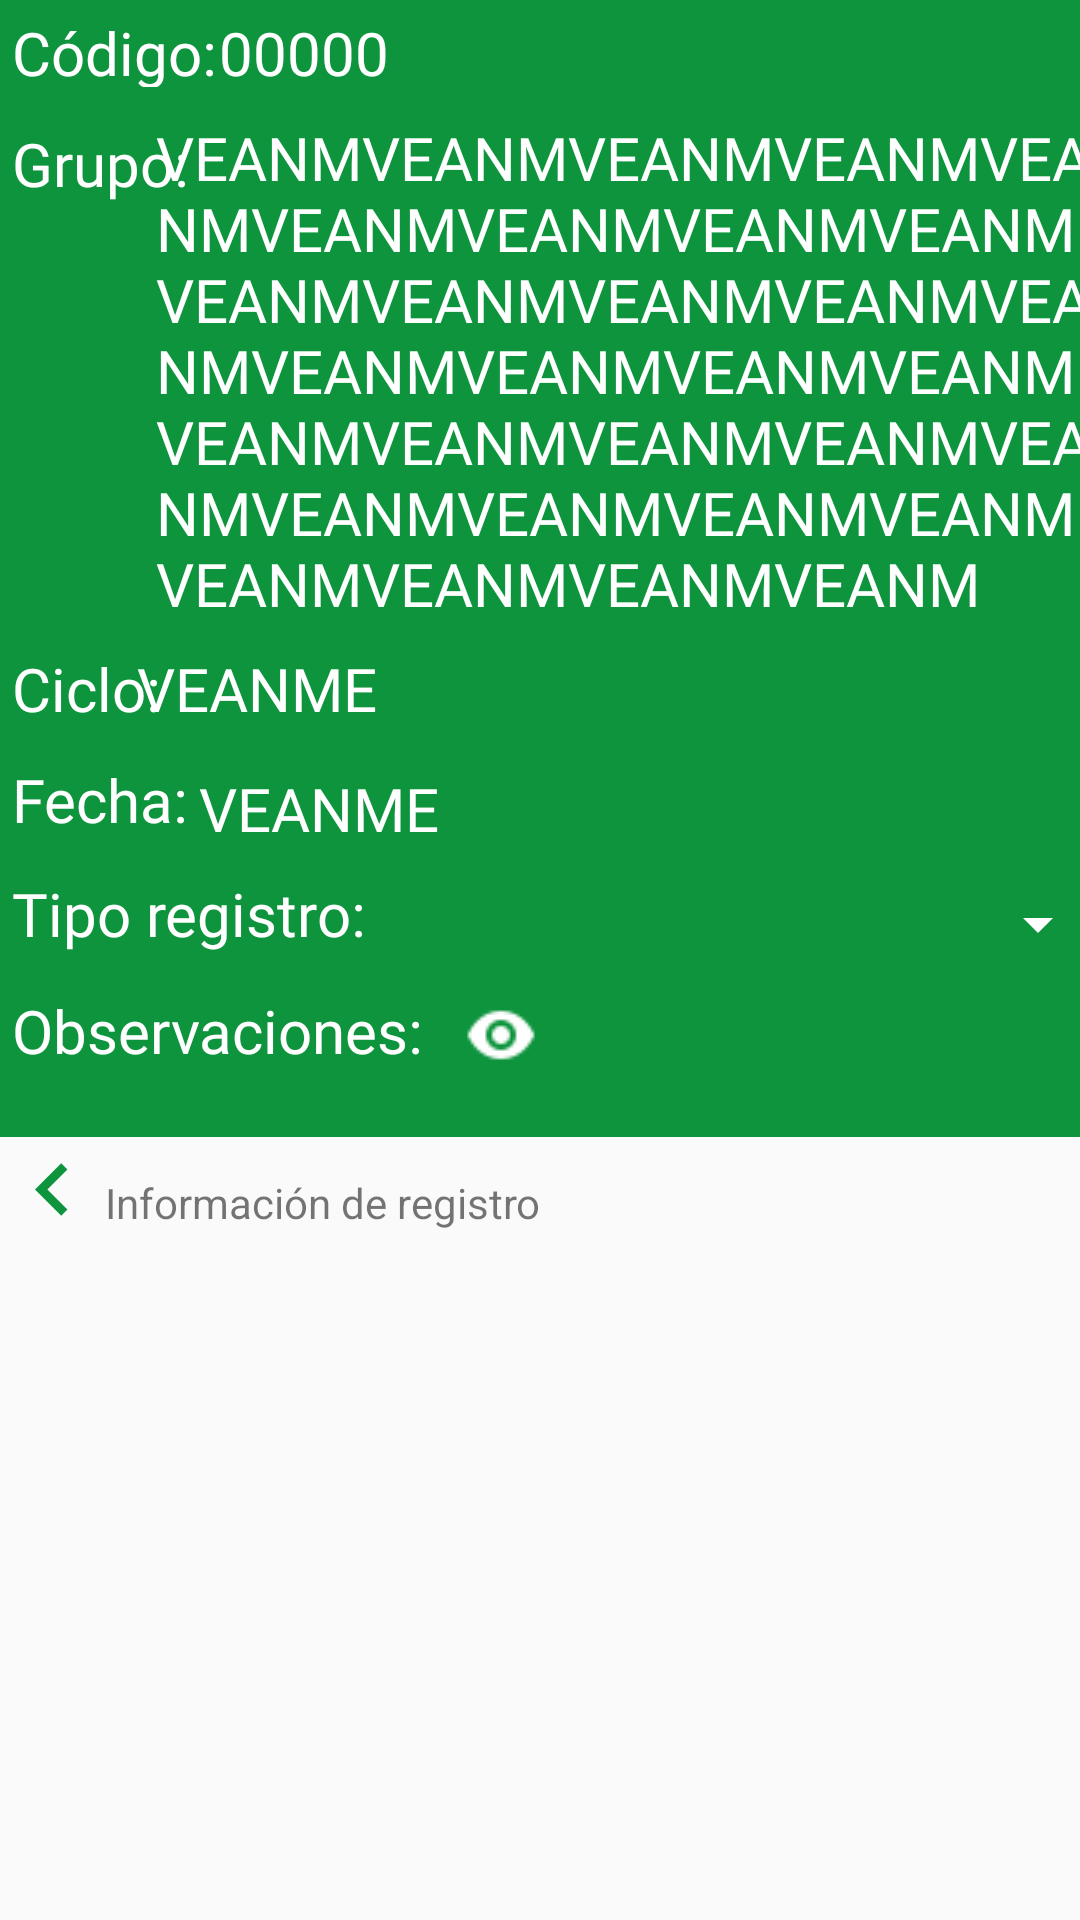

Write the Android layout XML for this screen, with the resource values it uses.
<!-- AndroidManifest.xml: application theme AppTheme -->
<!-- res/layout/fragment_paysequence.xml -->
<android.support.constraint.ConstraintLayout xmlns:android="http://schemas.android.com/apk/res/android"
    xmlns:app="http://schemas.android.com/apk/res-auto"
    xmlns:tools="http://schemas.android.com/tools"
    android:layout_width="match_parent"
    android:layout_height="match_parent"
    tools:context=".ui.PayRegisterFragment">
    <ScrollView
        android:layout_width="match_parent"
        android:layout_height="match_parent"
        tools:ignore="MissingConstraints"
        tools:layout_editor_absoluteX="-2dp">

        <android.support.constraint.ConstraintLayout
            android:id="@+id/vw_fakeview2"
            android:layout_width="match_parent"
            android:layout_height="match_parent"
            tools:context=".ui.PaymentDetailsFragment">

            <android.support.constraint.ConstraintLayout
                android:id="@+id/vw_fakeview3"
                android:layout_width="match_parent"
                android:layout_height="wrap_content"
                android:background="@color/colorLightGray"
                app:layout_constraintStart_toStartOf="parent"
                app:layout_constraintTop_toTopOf="parent">

                <TextView
                    android:id="@+id/hint_code"
                    style="@style/TextView.Normal.White"
                    android:layout_width="90dp"
                    android:layout_height="25dp"
                    android:layout_marginStart="4dp"
                    android:layout_marginTop="4dp"
                    android:text="Código:"
                    app:layout_constraintStart_toStartOf="parent"
                    app:layout_constraintTop_toTopOf="parent" />


                <TextView
                    android:id="@+id/txtgroup"
                    style="@style/TextView.Normal.White"
                    android:layout_width="314dp"
                    android:layout_height="wrap_content"
                    android:layout_marginTop="4dp"
                    android:text="VEANMVEANMVEANMVEANMVEANMVEANMVEANMVEANMVEANMVEANMVEANMVEANMVEANMVEANMVEANMVEANMVEANMVEANMVEANMVEANMVEANMVEANMVEANMVEANMVEANMVEANMVEANMVEANMVEANMVEANMVEANM"
                    app:layout_constraintEnd_toEndOf="parent"
                    app:layout_constraintHorizontal_bias="0.661"
                    app:layout_constraintStart_toEndOf="@+id/hint_name"
                    app:layout_constraintTop_toBottomOf="@+id/txtcode" />

                <TextView
                    android:id="@+id/txtcode"
                    style="@style/TextView.Normal.White"
                    android:layout_width="313dp"
                    android:layout_height="31dp"
                    android:layout_marginTop="4dp"
                    android:layout_marginEnd="8dp"
                    android:text="00000"
                    app:layout_constraintEnd_toEndOf="parent"
                    app:layout_constraintHorizontal_bias="0.384"
                    app:layout_constraintStart_toEndOf="@+id/hint_code"
                    app:layout_constraintTop_toTopOf="parent" />

                <TextView
                    android:id="@+id/txtcicle"
                    style="@style/TextView.Normal.White"
                    android:layout_width="297dp"
                    android:layout_height="28dp"
                    android:layout_marginTop="8dp"
                    android:layout_marginEnd="20dp"
                    android:text="VEANME"
                    app:layout_constraintEnd_toEndOf="parent"
                    app:layout_constraintHorizontal_bias="0.87"
                    app:layout_constraintStart_toEndOf="@+id/hint_role"
                    app:layout_constraintTop_toBottomOf="@+id/txtgroup" />

                <TextView
                    android:id="@+id/txtdate"
                    style="@style/TextView.Normal.White"
                    android:layout_width="292dp"
                    android:layout_height="28dp"
                    android:layout_marginTop="12dp"
                    android:layout_marginEnd="20dp"
                    android:text="VEANME"
                    android:textStyle="normal"
                    app:layout_constraintEnd_toEndOf="parent"
                    app:layout_constraintHorizontal_bias="0.47"
                    app:layout_constraintStart_toEndOf="@+id/hint_fecha"
                    app:layout_constraintTop_toBottomOf="@+id/txtcicle" />

                <TextView
                    android:id="@+id/hint_name"
                    style="@style/TextView.Normal.White"
                    android:layout_width="wrap_content"
                    android:layout_height="wrap_content"
                    android:layout_marginStart="4dp"
                    android:layout_marginTop="12dp"
                    android:text="Grupo:"
                    app:layout_constraintStart_toStartOf="parent"
                    app:layout_constraintTop_toBottomOf="@+id/hint_code" />

                <TextView
                    android:id="@+id/hint_role"
                    style="@style/TextView.Normal.White"
                    android:layout_width="59dp"
                    android:layout_height="29dp"
                    android:layout_marginStart="4dp"
                    android:layout_marginTop="8dp"
                    android:text="Ciclo:"
                    app:layout_constraintStart_toStartOf="parent"
                    app:layout_constraintTop_toBottomOf="@+id/txtgroup" />

                <TextView
                    android:id="@+id/hint_fecha"
                    style="@style/TextView.Normal.White"
                    android:layout_width="78dp"
                    android:layout_height="32dp"
                    android:layout_marginStart="4dp"
                    android:layout_marginTop="8dp"
                    android:text="Fecha:"
                    app:layout_constraintStart_toStartOf="parent"
                    app:layout_constraintTop_toBottomOf="@+id/hint_role" />


                <TextView
                    android:id="@+id/hint_registro"
                    style="@style/TextView.Normal.White"
                    android:layout_width="wrap_content"
                    android:layout_height="wrap_content"
                    android:layout_marginStart="4dp"
                    android:layout_marginTop="6dp"
                    android:text="Tipo registro:"
                    app:layout_constraintStart_toStartOf="parent"
                    app:layout_constraintTop_toBottomOf="@+id/hint_fecha" />

                <TextView
                    android:id="@+id/hint_observations"
                    style="@style/TextView.Normal.White"
                    android:layout_width="wrap_content"
                    android:layout_height="wrap_content"
                    android:layout_marginStart="4dp"
                    android:layout_marginTop="12dp"
                    android:text="Observaciones:"
                    app:layout_constraintStart_toStartOf="parent"
                    app:layout_constraintTop_toBottomOf="@+id/hint_registro" />

                <RelativeLayout
                    android:id="@+id/relativeLayout"
                    android:layout_width="wrap_content"
                    android:layout_height="26dp"
                    android:layout_marginTop="4dp"
                    android:background="@android:color/transparent"
                    app:layout_constraintEnd_toEndOf="parent"
                    app:layout_constraintHorizontal_bias="0.285"
                    app:layout_constraintStart_toEndOf="@+id/hint_registro"
                    app:layout_constraintTop_toTopOf="@+id/hint_registro">

                    <Spinner
                        android:id="@+id/spinner_type"
                        android:layout_width="247dp"
                        android:layout_height="match_parent"
                        android:layout_marginStart="8dp"
                        android:layout_marginEnd="8dp"
                        android:backgroundTint="@color/colorWhite"
                        android:spinnerMode="dropdown"
                        tools:listitem="@layout/item_spinner" />

                </RelativeLayout>

                <EditText
                    android:id="@+id/txtobservations"
                    style="@style/TextView.Normal.White"
                    android:layout_width="375dp"
                    android:layout_height="3dp"
                    android:layout_marginStart="8dp"
                    android:layout_marginTop="19dp"
                    android:backgroundTint="@color/colorWhite"
                    android:enabled="false"
                    android:inputType="text"
                    android:textColor="@color/colorWhite"
                    android:visibility="invisible"
                    app:layout_constraintStart_toStartOf="parent"
                    app:layout_constraintTop_toBottomOf="@+id/hint_observations" />

                <ImageButton
                    android:id="@+id/btn_show_description_seq"
                    android:layout_width="43dp"
                    android:layout_height="32dp"
                    android:layout_marginStart="4dp"
                    android:layout_marginTop="8dp"
                    android:background="@android:color/transparent"
                    android:src="@drawable/ojo"
                    app:layout_constraintStart_toEndOf="@+id/hint_observations"
                    app:layout_constraintTop_toBottomOf="@+id/relativeLayout"></ImageButton>

            </android.support.constraint.ConstraintLayout>

            <android.support.constraint.ConstraintLayout
                android:id="@+id/content_recicler"
                android:layout_width="wrap_content"
                android:layout_height="wrap_content"
                app:layout_constraintTop_toBottomOf="@+id/vw_fakeview3"
                tools:layout_editor_absoluteX="-4dp">


                <LinearLayout
                    android:id="@+id/back_layout"
                    android:layout_width="match_parent"
                    android:layout_height="44dp"
                    android:layout_marginEnd="80dp"
                    android:orientation="horizontal"
                    app:layout_constraintEnd_toEndOf="parent"
                    app:layout_constraintStart_toStartOf="parent">

                    <ImageView
                        android:id="@+id/back_arrow"
                        android:layout_width="35dp"
                        android:layout_height="35dp"
                        app:srcCompat="@drawable/ic_chevron_left_black_24dp" />

                    <TextView
                        android:layout_width="match_parent"
                        android:layout_height="wrap_content"
                        android:layout_gravity="center"
                        android:text="Información de registro" />
                </LinearLayout>


                <android.support.v7.widget.RecyclerView
                    android:id="@+id/recyclerview"
                    android:layout_width="413dp"
                    android:layout_height="wrap_content"
                    app:layout_constraintBottom_toBottomOf="parent"
                    app:layout_constraintEnd_toEndOf="parent"
                    app:layout_constraintHorizontal_bias="0.0"
                    app:layout_constraintStart_toStartOf="parent"
                    app:layout_constraintTop_toBottomOf="@+id/back_layout"
                    app:layout_constraintVertical_bias="0.0">

                </android.support.v7.widget.RecyclerView>

            </android.support.constraint.ConstraintLayout>


        </android.support.constraint.ConstraintLayout>

    </ScrollView>

</android.support.constraint.ConstraintLayout>
<!-- res/layout/item_spinner.xml (included above) -->
<?xml version="1.0" encoding="utf-8"?>
<TextView xmlns:android="http://schemas.android.com/apk/res/android"
    xmlns:tools="http://schemas.android.com/tools"
    android:id="@+id/text1"
    android:fontFamily="@font/montserrat_bold"
    android:textSize="20sp"
    android:layout_width="match_parent"
    android:layout_height="wrap_content"
    android:ellipsize="marquee"
    android:singleLine="true"
    android:textAlignment="center"
    android:textColor="@color/colorWhite"
    tools:text="HOLA"
    tools:textColor="@color/colorOrange1" />
<!-- resources referenced by this layout -->
<resources>
  <color name="colorLightGray">#0d943d</color>
  <color name="colorOrange1">#9C9C9C</color>
  <color name="colorWhite">#FFF</color>
  <!-- drawable ic_chevron_left_black_24dp (drawable) -->
  <vector android:height="24dp" android:tint="#0d943d"
      android:viewportHeight="24.0" android:viewportWidth="24.0"
      android:width="24dp" xmlns:android="http://schemas.android.com/apk/res/android">
      <path android:fillColor="#FF000000" android:pathData="M15.41,7.41L14,6l-6,6 6,6 1.41,-1.41L10.83,12z"/>
  </vector>
  <!-- drawable ojo: png bitmap (drawable, 413 bytes) -->
  <style name="TextView.Normal.White" parent="AppTheme">
          <item name="android:fontFamily">@font/montserrat_bold</item>
          <item name="android:textColor">@color/colorWhite</item>
          <item name="android:textSize">20sp</item>
      </style>
  <style name="AppTheme" parent="Base.Theme.AppCompat.Light.DarkActionBar">
          
          <item name="colorPrimary">@color/colorPrimaryDark</item>
          <item name="colorPrimaryDark">@color/colorPrimaryDark</item>
          <item name="colorAccent">@color/colorAccent</item>
          <item name="coordinatorLayoutStyle">@style/Widget.Design.CoordinatorLayout</item>
          <item name="cardViewStyle">@style/CardView</item>
      </style>
  <color name="colorPrimaryDark">#0d943d</color>
  <color name="colorAccent">#0d943d</color>
</resources>
